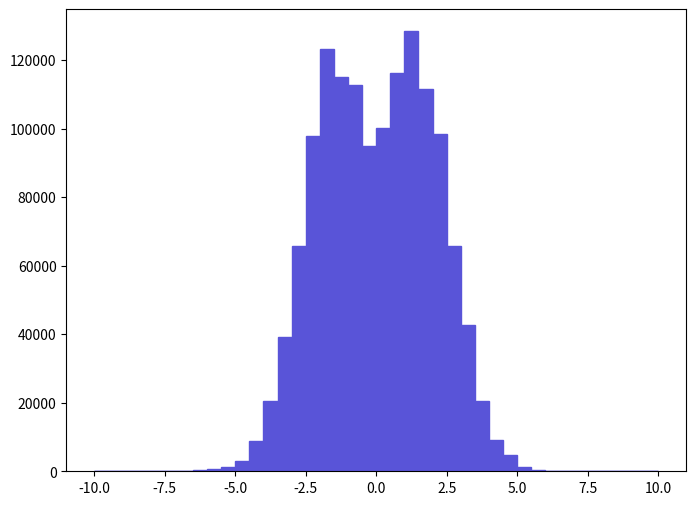

Python code for this plot: (Note: this script raises an exception after producing the figure.)
def selection_6():

    # Library import
    import numpy
    import matplotlib
    import matplotlib.pyplot   as plt
    import matplotlib.gridspec as gridspec

    # Library version
    matplotlib_version = matplotlib.__version__
    numpy_version      = numpy.__version__

    # Histo binning
    xBinning = numpy.linspace(-10.0,10.0,41,endpoint=True)

    # Creating data sequence: middle of each bin
    xData = numpy.array([-9.75,-9.25,-8.75,-8.25,-7.75,-7.25,-6.75,-6.25,-5.75,-5.25,-4.75,-4.25,-3.75,-3.25,-2.75,-2.25,-1.75,-1.25,-0.75,-0.25,0.25,0.75,1.25,1.75,2.25,2.75,3.25,3.75,4.25,4.75,5.25,5.75,6.25,6.75,7.25,7.75,8.25,8.75,9.25,9.75])

    # Creating weights for histo: y7_ETA_0
    y7_ETA_0_weights = numpy.array([0.0,0.0,0.0,0.0,138.398415393,0.0,138.398415393,276.796830786,691.992076965,1107.18692322,2906.36692321,8719.10016975,20482.9630786,39166.7461572,65739.2423126,97986.0776983,123174.607696,115009.105387,112794.663953,94941.316159,100062.04693,116116.302309,128433.743082,111549.140004,98401.2715447,65877.6469268,42765.1061572,20482.9630786,8995.89700054,4843.94453875,1383.98415393,415.195246179,138.398415393,138.398415393,0.0,0.0,0.0,0.0,0.0,0.0])

    # Creating a new Canvas
    fig   = plt.figure(figsize=(8,6),dpi=80)
    frame = gridspec.GridSpec(1,1)
    pad   = fig.add_subplot(frame[0])

    # Creating a new Stack
    pad.hist(x=xData, bins=xBinning, weights=y7_ETA_0_weights,\
             label="$unweighted\_events$", histtype="stepfilled", rwidth=1.0,\
             color="#5954d8", edgecolor="#5954d8", linewidth=1, linestyle="solid",\
             bottom=None, cumulative=False, normed=False, align="mid", orientation="vertical")


    # Axis
    plt.rc('text',usetex=False)
    plt.xlabel(r"$\eta$ $[ t_{1} ]$ ",\
               fontsize=16,color="black")
    plt.ylabel(r"$\mathrm{Events}$ $(\mathcal{L}_{\mathrm{int}} = 10\ \mathrm{fb}^{-1})$ ",\
               fontsize=16,color="black")

    # Boundary of y-axis
    ymax=(y7_ETA_0_weights).max()*1.1
    #ymin=0 # linear scale
    ymin=min([x for x in (y7_ETA_0_weights) if x])/100. # log scale
    plt.gca().set_ylim(ymin,ymax)

    # Log/Linear scale for X-axis
    plt.gca().set_xscale("linear")
    #plt.gca().set_xscale("log",nonposx="clip")

    # Log/Linear scale for Y-axis
    #plt.gca().set_yscale("linear")
    plt.gca().set_yscale("log",nonposy="clip")

    # Saving the image
    plt.savefig('../../HTML/MadAnalysis5job_0/selection_6.png')
    plt.savefig('../../PDF/MadAnalysis5job_0/selection_6.png')
    plt.savefig('../../DVI/MadAnalysis5job_0/selection_6.eps')

# Running!
if __name__ == '__main__':
    selection_6()
